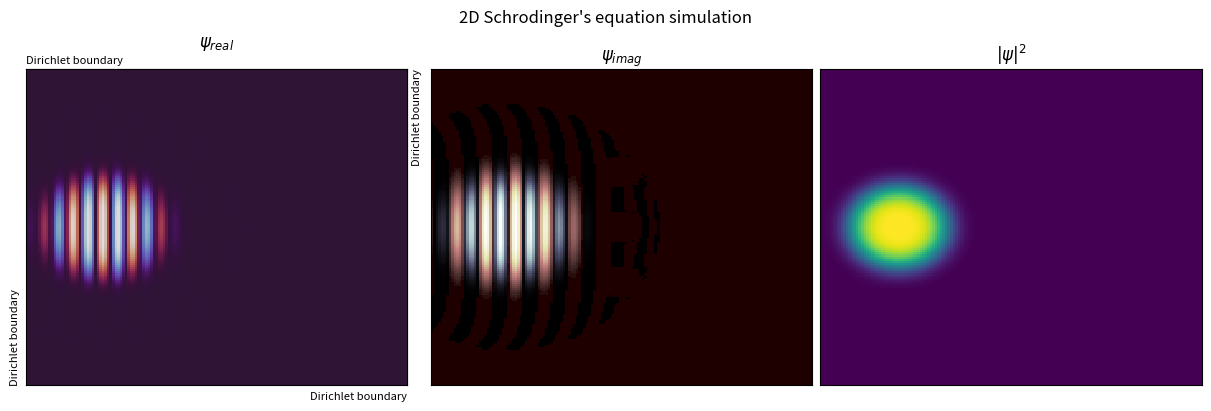

Generate this figure with matplotlib:
"""
2D Schrodinger's equation simulation without the potential term

Author: Marcelo Falcão de Oliveira
Affiliation: University of São Paulo (USP)
             São Carlos School of Engineering (EESC)
             Materials Engineering Department (SMM)
Contact: marcelo.falcao@usp.br

Description:
It illustrates the solution of the Schrodinger's equation in 2D with the 
FDM method and Crank-Nicolson scheme without the potential term.
It also employs an approximation for the solution of the matricial 
equation in order to avoid the use of sparse matrices or the ADI method.
Please refer to the lecture notes for further details. 
The user can also choose among 3 classical boundary conditions.

License:
MIT License (https://opensource.org/licenses/MIT)

Purpose:
Educational tool for demonstrating the FDM solution of 2D Schrodinger's equation.

Packages needed:
argparse, matplotlib, numpy

Usage:
$ python 2D_Schrodinger_0V.py --lbc <arg1> --rbc <arg2> --ubc <arg3> --bbc <arg4>
Optional arguments:
- <arg1> left boundary conditions, a value among 'd', 'n', 'p' (default: d)
- <arg2> right boundary conditions, same as above
- <arg3> upper boundary conditions, same as above
- <arg4> bottom boundary conditions, same as above
- Use 'python 2D_Schrodinger_0V.py -h' for help.

p.s. d-Dirichlet, n-Neumann, p-periodic

Date: February/2024
Version: 1.0
"""

import argparse                                 # Module for parsing command-line arguments
import numpy as np                              # Library for numerical computations
import matplotlib.pyplot as plt                 # Module for plotting
import matplotlib.colors as mcolors             # Color handling in plots
from matplotlib.animation import FuncAnimation  # Animation functionality in plots

class AnimatedPcolormesh:
    '''
    Class for calculation and animation of the plots
    '''
    def __init__(self, x, y, args):
        '''
        Initialize the WaveSimulation object with given boundary conditions.
        x - number of grid points in x
        y - number of grid points in y
        args - arguments for the boundary conditions

        To understand how matrices, vectors and boundary conditions work refer to the lecture documentation. 
        '''
        self.args = args                                                # gets the arguments passed by the user        
        self.X, self.Y = np.meshgrid(x, y)                              # creates the 2D coordinate grid according to the number of points in x and y
        self.m = np.ndarray(shape=(len(x),len(y)), dtype='complex')     # creates the 2D matrix of complex values for the wave function

        # Initial wave function ('particle' size and momentum), change as you want
        # It is a Gaussian pulse (first part) together with some momentum (second part)
        # ------------------------------------------------------------------------------
        # High energy (momentum) particle
        self.m = np.exp(-((self.Y)**2+(self.X+0.6)**2)**2/0.1**2)*np.exp(1j*80*((self.X+0.6)/2))
        # Low energy (momentum) particle
        #self.m = np.exp(-((self.Y)**2+(self.X+0.6)**2)**2/0.1**2)*np.exp(1j*10*((self.X+0.6)/2))
        
        # Bouncing particle (comment the grid barriers bellow)
        #----------------------------------------------------
        # call the script with --ybc d
        #self.m = np.exp(-((self.Y)**2+(self.X+0.5)**2)**2/0.1**2)*np.exp(1j*50*((self.X+0.5)/2-self.Y))

        # standing wave (comment the grid barriers bellow)
        #self.m = np.exp(1j*self.X*np.pi).imag*np.exp(1j*self.Y*np.pi).imag
        #---------------------------------------------------------------------------

        self.barrier = [] # stores the barrier locations in the mesh

        # Grid barrier
        #--------------
        # we create here 3 round barriers of our diffraction grid
        # we store the positions of the matrix to make the code faster
        circle1 = (self.X**2 + self.Y**2) < 0.1**2
        circle2 = (self.X**2 + (self.Y - 0.35)**2) < 0.1**2
        circle3 = (self.X**2 + (self.Y + 0.35)**2) < 0.1**2
        self.barrier = circle1 | circle2 | circle3
                
        # Classical double slit experiment
        #----------------------------------
        # we create here a wall with 2 slits 
        # we store the positions of the matrix to make the code faster
        """ wall_bot = (self.X > 1/5) & (self.X < 1/5 + 1/120) & (self.Y < -1/5)
        wall_cent = (self.X > 1/5) & (self.X < 1/5 + 1/120) & (self.Y > -1/10) & (self.Y < 1/10)
        wall_up = (self.X > 1/5) & (self.X < 1/5 + 1/120) & (self.Y > 1/5)
        self.barrier = wall_bot | wall_cent | wall_up """

        # standing wave (deactivate all initiations above )
        #--------------------------------------------------
        #self.m = np.cos(self.X*np.pi/2)*np.cos(self.Y*np.pi/2)
        #self.m = np.sin(self.X*np.pi*2/2)*np.sin(self.Y*np.pi*2/2)
        #self.m = np.cos(self.X*np.pi*3/2)*np.cos(self.Y*np.pi*3/2)
        #self.m = np.cos(self.X*np.pi/2)*np.cos(self.Y*np.pi/2)+np.sin(self.X*np.pi*2/2)*np.sin(self.Y*np.pi*2/2)
        
        # we force all selected barrier positions to be zero (Dirichlet boundary)
        self.m[self.barrier] = 0

        self.fig, self.ax = plt.subplots(1, 3, figsize=(12,4), layout='constrained')    # initialize the figure with 3 plot areas
        self.fig.suptitle('2D Schrodinger\'s equation simulation')                      # figure title
        self.frame_text = self.ax[2].text(0.02, 0.95, '', transform=self.ax[2].transAxes, color='white') # frame number in plot 3

        self.pcmr = self.ax[0].pcolormesh(self.X, self.Y, self.m.real, vmin=-1, vmax=1 , cmap='twilight')   # colormesh of the real wave part in plot area 0

        colors1 = plt.cm.bone_r(np.linspace(0., 1, 128))                            # we take half of the inverted 'bone' colormap
        colors2 = plt.cm.pink(np.linspace(0, 1, 128))                               # we take half of the 'pink' colormap
        colors = np.vstack((colors1, colors2))                                      # we combine the previous half colormaps into one
        mycmap = mcolors.LinearSegmentedColormap.from_list('my_colormap', colors)   # we create a new colormap

        self.pcmi = self.ax[1].pcolormesh(self.X, self.Y, self.m.real, vmin=-1, vmax=1, cmap=mycmap)                            # colormesh of the imaginary part of the wave in plot area 1
        self.pcmd = self.ax[2].pcolormesh(self.X, self.Y, (np.conjugate(self.m)*self.m).real, vmin=0, vmax=1, cmap='viridis')   # colormesh of the probability density in plot area 2
        
        for i in range(len(self.ax)):   # we erase all ticks of all plots
            self.ax[i].set_xticks([])
            self.ax[i].set_yticks([])

        self.ax[0].set_title(r'$\psi_{real}$')          # plot 0 title
        self.ax[1].set_title(r'$\psi_{imag}$')          # plot 1 title
        self.ax[2].set_title(r'$|\psi|^2$')             # plot 2 title
        self.secx = self.ax[0].secondary_xaxis('top')   # secondary x axis for plot 0
        self.secy = self.ax[0].secondary_yaxis('right') # secondary y axis for plot 1
        self.secx.set_xticks([])                        # erase ticks of secondary axis
        self.secy.set_yticks([])
        self.lbclabel = 'Dirichlet boundary'            # label for left bondary condition
        self.rbclabel = 'Dirichlet boundary'            # label for right bondary condition
        self.ubclabel = 'Dirichlet boundary'            # label for upper bondary condition
        self.bbclabel = 'Dirichlet boundary'            # label for bottom bondary condition
                        
        self.dx = self.dy = 1                                  # grid spacing
        self.dt = 0.5*self.dx**2                               # time step size
        self.lamb = 1j*self.dt/2/self.dx**2                    # lambda
        
        Ldiag = np.full(len(self.m), np.sqrt(1+2*self.lamb))                  # main diagonal of lambda matrix for implicit terms
        Loffdiag = np.full(len(self.m)-1, -self.lamb/2)                       # upper/lower diagonals of lambda matrix for implicit terms
        self.Lx =  np.diag(Loffdiag,-1)+np.diag(Ldiag,0)+np.diag(Loffdiag,1)  # lambda tridiagonal matrix for x direction for implicit terms
        self.Ly =  np.diag(Loffdiag,-1)+np.diag(Ldiag,0)+np.diag(Loffdiag,1)  # lambda tridiagonal matrix for y direction for implicit terms

        Rdiag = np.full(len(self.m), np.sqrt(1-2*self.lamb))                  # main diagonal of lambda matrix for explicit terms
        Roffdiag = np.full(len(self.m)-1, self.lamb/2)                        # upper/lower diagonals of lambda matrix for explicit terms
        self.Rx =  np.diag(Roffdiag,-1)+np.diag(Rdiag,0)+np.diag(Roffdiag,1)  # lambda tridiagonal matrix of explicit terms for x direction
        self.Ry =  np.diag(Roffdiag,-1)+np.diag(Rdiag,0)+np.diag(Roffdiag,1)  # lambda tridiagonal matrix of explicit terms for y direction
        
        self.bc()       # apply the boundary conditions
            
        self.ax[0].set_xlabel(self.bbclabel, loc='right', fontsize=8)     # set x label bc for plot 0
        self.ax[0].set_ylabel(self.lbclabel, loc='bottom', fontsize=8)    # set y label bc for plot 0
        self.secx.set_xlabel(self.ubclabel, loc='left', fontsize=8)       # set x secondary label for plot 0
        self.secy.set_ylabel(self.rbclabel, loc='top', fontsize=8)        # set y secondary label for plot 0
   
    def bc(self):
        '''
        Function to apply the chosen boundary conditions different from Dirichlet
        '''
        # Neumann
        if self.args.lbc == 'n':
            self.Lx[0,1] *= 2
            self.Rx[0,1] *= 2
            self.lbclabel = 'Neumann boundary'
        if self.args.rbc == 'n':
            self.Lx[len(self.m)-1,len(self.m)-2] *= 2
            self.Rx[len(self.m)-1,len(self.m)-2] *= 2
            self.rbclabel = 'Neumann boundary'
        if self.args.ubc == 'n':
            self.Ly[0,1] *= 2
            self.Ry[0,1] *= 2
            self.ubclabel = 'Neumann boundary'
        if self.args.bbc == 'n':
            self.Ly[len(self.m)-1,len(self.m)-2] *= 2
            self.Ry[len(self.m)-1,len(self.m)-2] *= 2
            self.bbclabel = 'Neumann boundary'
        
        # Periodic
        if self.args.lbc == 'p' or self.args.rbc == 'p':
            self.Lx[0,len(self.m)-1] = -self.lamb/2
            self.Lx[len(self.m)-1,0] = -self.lamb/2
            self.Rx[0,len(self.m)-1] = self.lamb/2
            self.Rx[len(self.m)-1,0] = self.lamb/2
            self.lbclabel = 'Periodic boundary'
            self.rbclabel = 'Periodic boundary'
        if self.args.ubc == 'p' or self.args.bbc == 'p':
            self.Ly[0,len(self.m)-1] = -self.lamb/2
            self.Ly[len(self.m)-1,0] = -self.lamb/2
            self.Ry[0,len(self.m)-1] = self.lamb/2
            self.Ry[len(self.m)-1,0] = self.lamb/2
            self.ubclabel = 'Periodic boundary'
            self.bbclabel = 'Periodic boundary'
        
        # Invert Ly and Lx before the loop
        self.inv_Ly = np.linalg.inv(self.Ly)
        self.inv_Lx = np.linalg.inv(self.Lx)

        # This is for debugging, see bellow      
        #self.m_all = []

        return
               
    def update(self, frame):
        '''
        Function to solve the Schrodinger's equation, update the matrix and the colormeshes
        '''
        # solve the matricial equation, in this case approximated by, 
        # Ly.Ynew.Lx = Ry.Yold.Rx
        # thus,
        # Ynew = Ly^-1.(Ry.Yold.Rx).Lx^-1
        # where Ly and Lx are the lambda matrices for implicit terms of x and y directions,
        # Ry and Rx are the matrices for explicit terms, Yold is the old wave matrix and 
        # Ynew is the new wave matrix                                                 
        self.m = self.inv_Ly@(self.Ry@self.m@self.Rx)@self.inv_Lx

        # we reimpose the barrier positions (Dirichlet condition)
        self.m[self.barrier] = 0
                                       
        temparr = self.m.real.ravel()                   # gets the wave real part
        self.pcmr.set_array(temparr)                    # updates the plot colormesh array

        # uncomment these lines if you want colormap limits updating for plot 0
        #maxabs = max(np.abs(temparr))
        #self.pcmr.set_clim(vmin=-maxabs, vmax=maxabs)

        temparr = self.m.imag.ravel()                   # gets the wave real part
        self.pcmi.set_array(temparr)                    # updates the plot colormesh array

        # uncomment these lines if you want colormap limits updating for plot 1
        #maxabs = max(np.abs(temparr))
        #self.pcmi.set_clim(vmin=-maxabs, vmax=maxabs)

        temparr = (np.conjugate(self.m)*self.m).real.ravel()    # recalculates the probability density
        self.pcmd.set_array(temparr)                            # updates the plot colormesh array

        # uncomment if you want to see the frame number
        #self.frame_text.set_text(f"Frame: {frame}") # update frame number text in plot 3

        # uncomment these lines if you want colormap limits updating for plot 2
        #maxabs = max(temparr)
        #self.pcmd.set_clim(vmax=maxabs)

        # This block is for debugging
        """ filename = f"grid0V_0_25/frame_{frame:03d}.png"  # cria nome do tipo frame_001.png
        plt.savefig(filename, dpi=150, bbox_inches='tight')
        self.m_all.append(self.m.copy())
        if frame >= 500:
            np.save("resultado_esquema1.npy", np.array(self.m_all))
            return """ 
                
        return self.pcmr, self.pcmi, self.pcmd, self.frame_text                  # returns the updated colormeshes

    def animate(self):
        '''
        Function to animate the plots
        '''
        animation = FuncAnimation(self.fig, self.update, frames=None, interval=1, blit=True, save_count=300)

        # uncomment this line if you want to save a mp4 movie
        #animation.save('2D_Schrodinger_0V.mp4', fps=30)

        plt.show()      # show the figure

def parse_arguments():
    """
    Parse command-line arguments.
    Returns:
    - args: Parsed command-line arguments.
    """
    chois = ['d','n','p']
    parser = argparse.ArgumentParser(description='2D Schrodinger\'s equation simulation')
    parser.add_argument('--lbc', type=str.lower, default='d', nargs='?', metavar='Left Boundary Condition', choices=chois, help='Left Boundary Condition (d, n or p)')
    parser.add_argument('--rbc', type=str.lower, default='d', nargs='?', metavar='Right Boundary Condition', choices=chois, help='Right Boundary Condition (d, n or p)')
    parser.add_argument('--ubc', type=str.lower, default='d', nargs='?', metavar='Upper Boundary Condition', choices=chois, help='Upper Boundary Condition (d, n or p)')
    parser.add_argument('--bbc', type=str.lower, default='d', nargs='?', metavar='Bottom Boundary Condition', choices=chois, help='Bottom Boundary Condition (d, n or p)')
    return parser.parse_args()
    
# Execute the main code only if this script is run directly, not when imported as a module
if __name__ == "__main__":
    
    args = parse_arguments()                                      # gets the command line arguments
    
    x_values = np.linspace(-1,1,150)                              # number of grid points in x
    y_values = x_values                                           # same for y
    animated_plot = AnimatedPcolormesh(x_values, y_values, args)  # creates the animation instance
    animated_plot.animate()                                       # start the animation
